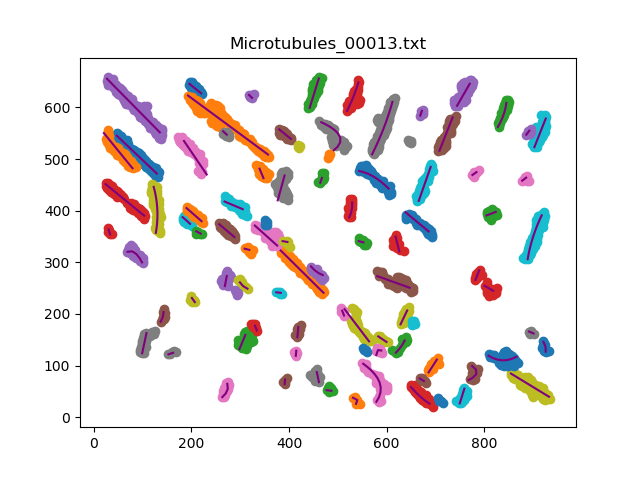

Values plotted in this chart, from the file beside it:
, x, y
0, 47.0, 545.2
1, 54.45, 538.5
2, 61.9, 531.9
3, 69.36, 525.2
4, 76.81, 518.5
5, 84.28, 511.9
6, 91.73, 505.2
7, 99.2, 498.6
8, 106.6, 491.9
9, 114.1, 485.2
10, 121.6, 478.6
11, 129, 471.9
0, 79.33, 482.0
1, 72.81, 489.6
2, 66.28, 497.1
3, 59.76, 504.7
4, 53.24, 512.3
5, 46.71, 519.9
6, 40.18, 527.4
7, 33.65, 535
8, 27.12, 542.6
9, 20.6, 550.2
0, 442.4, 599.0
1, 445.5, 608.5
2, 448.6, 618
3, 451.8, 627.5
4, 454.9, 637
5, 458, 646.5
6, 461.2, 656
0, 650.0, 58.56
1, 656.9, 51.34
2, 664.1, 44.42
3, 671.7, 37.89
4, 679.6, 31.82
5, 688, 26.31
0, 27.0, 655.3
1, 34.21, 648.4
2, 41.42, 641.5
3, 48.66, 634.5
4, 55.87, 627.6
5, 63.1, 620.7
6, 70.31, 613.8
7, 77.54, 606.9
8, 84.75, 600
9, 91.99, 593
10, 99.2, 586.1
11, 106.4, 579.2
12, 113.6, 572.3
13, 120.9, 565.4
14, 128.1, 558.5
15, 135.3, 551.5
0, 257.0, 373.8
1, 264.8, 367.5
2, 272.6, 361.3
3, 280.4, 355.1
4, 288.3, 348.8
0, 231.4, 470.0
1, 225.6, 478.1
2, 219.7, 486.2
3, 213.9, 494.4
... 368 more rows
